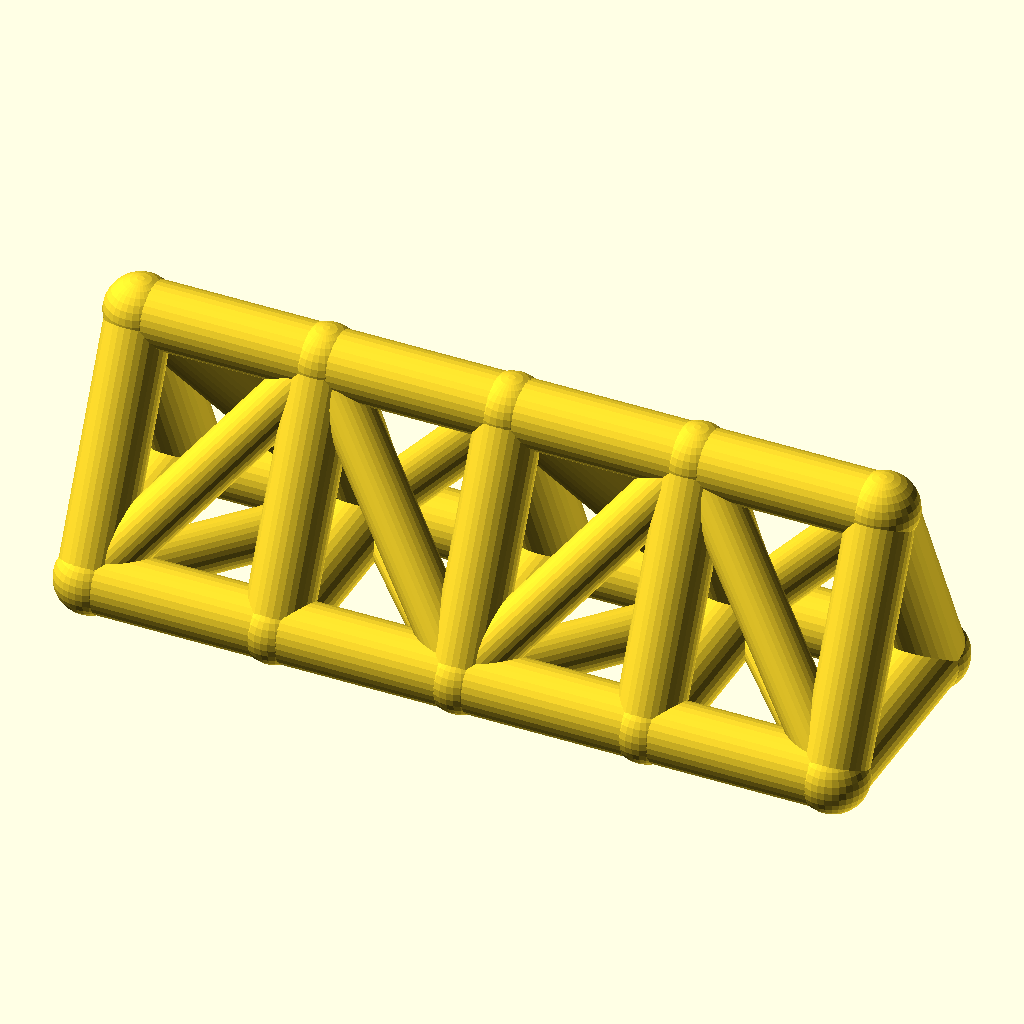
Cell 1: the model at its default parameters.
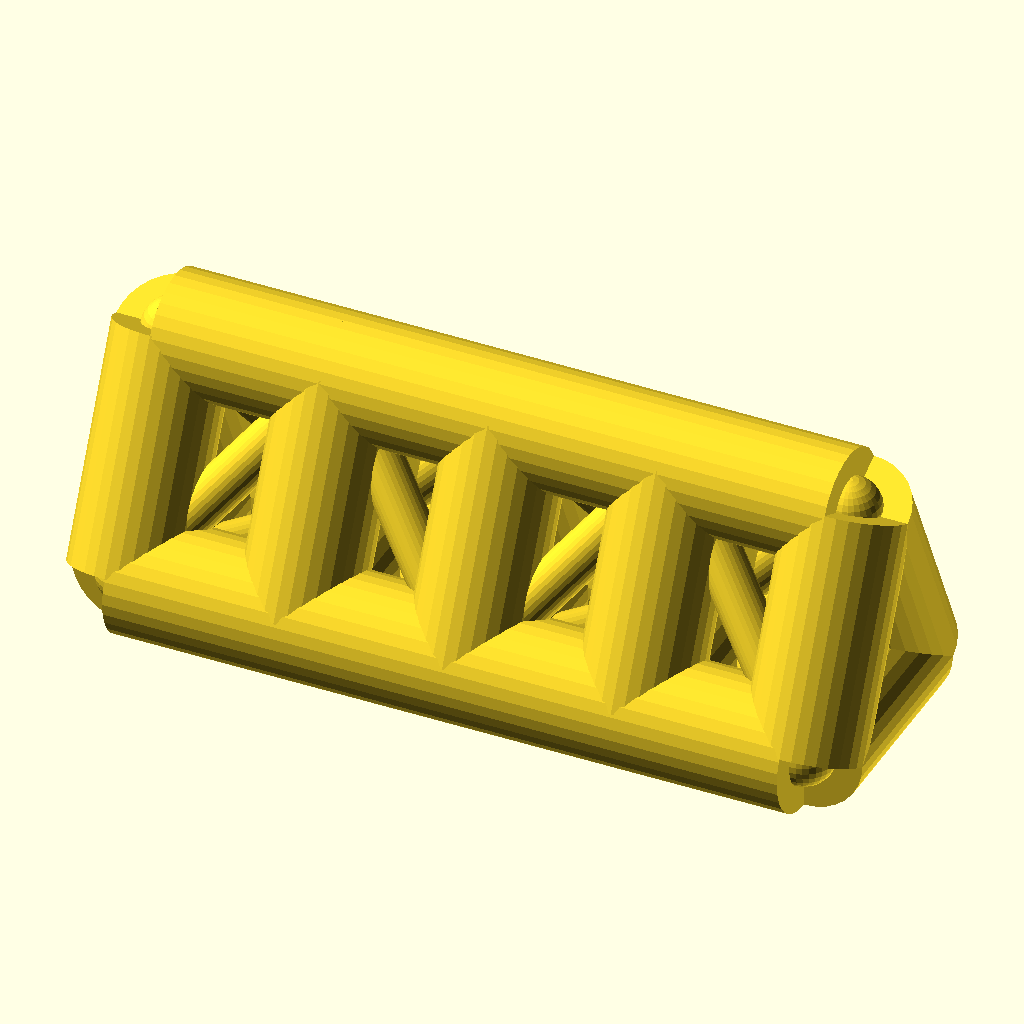
Cell 2 — chord_r set to 9, the other parameters unchanged.
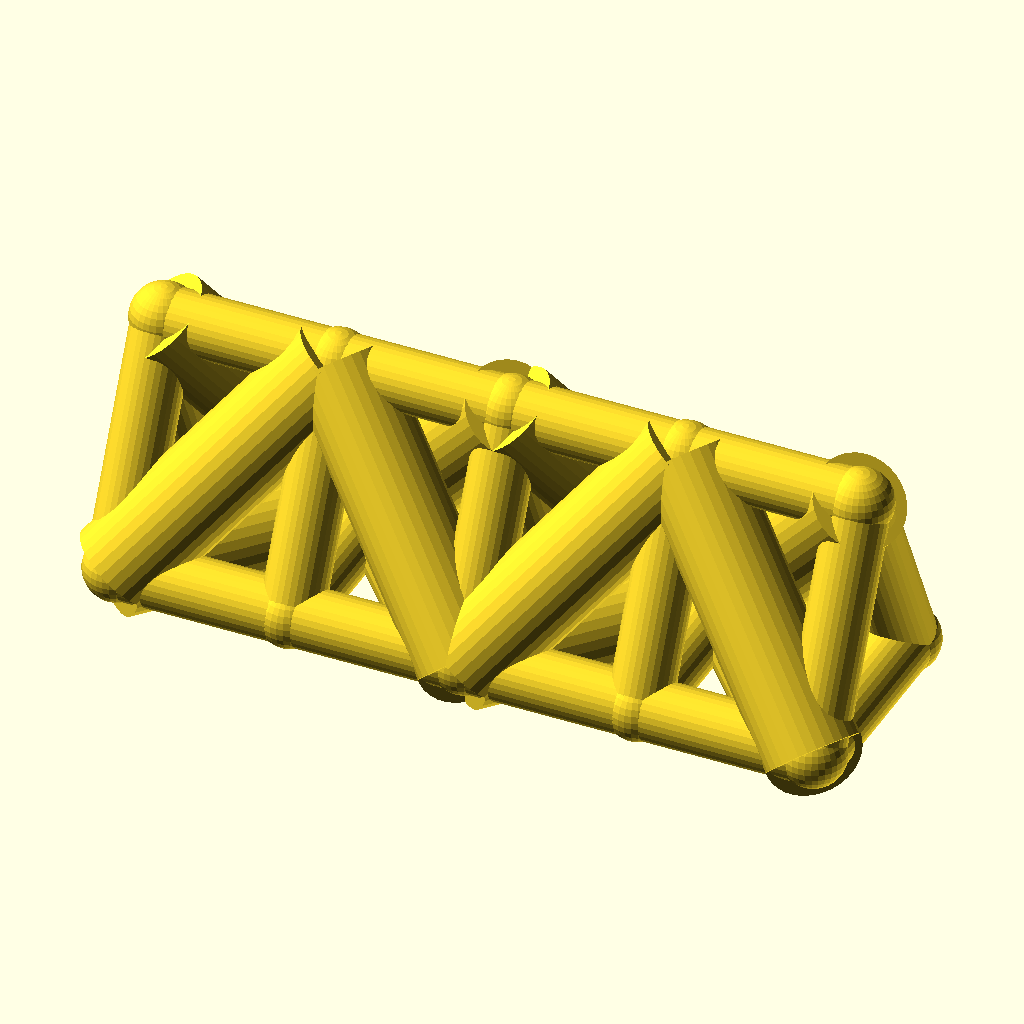
Cell 3: the same model with web_r = 7.
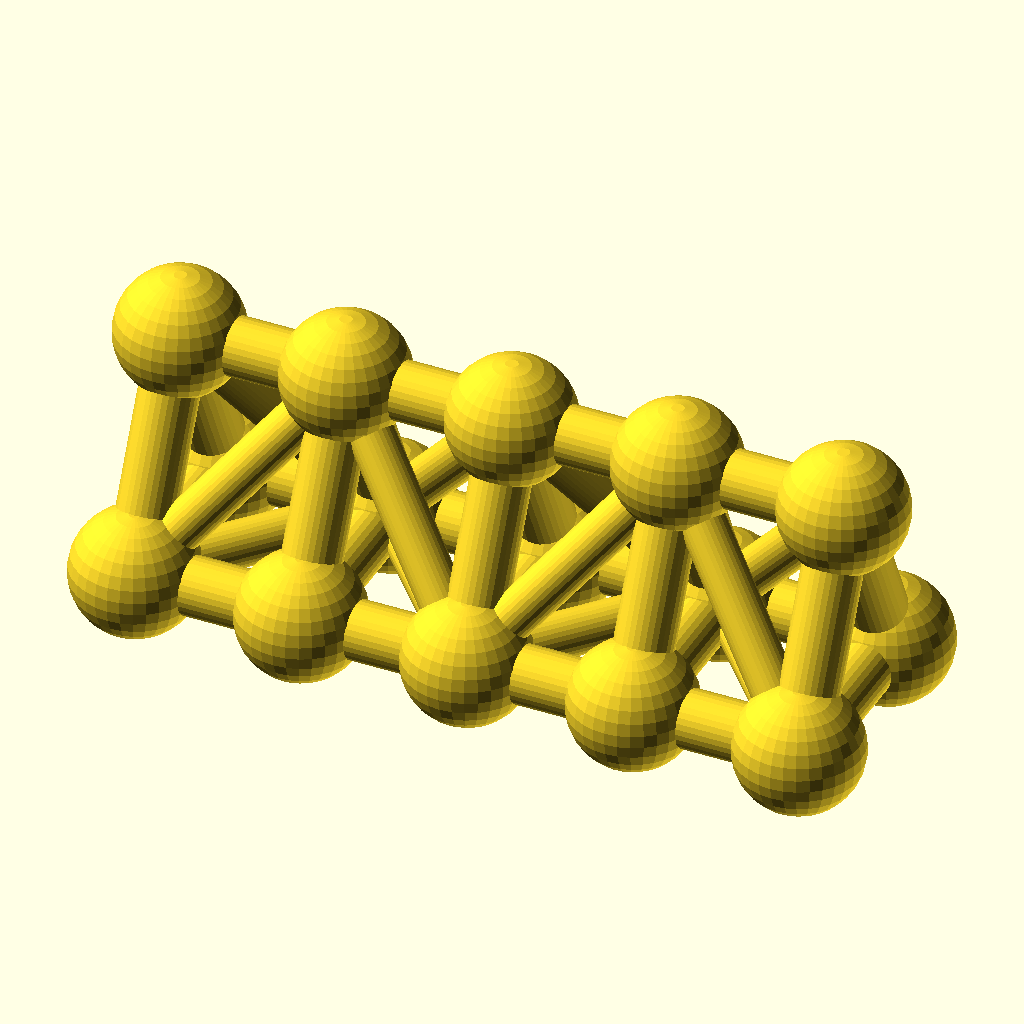
Cell 4: joint_r = 9.8 (everything else at default).
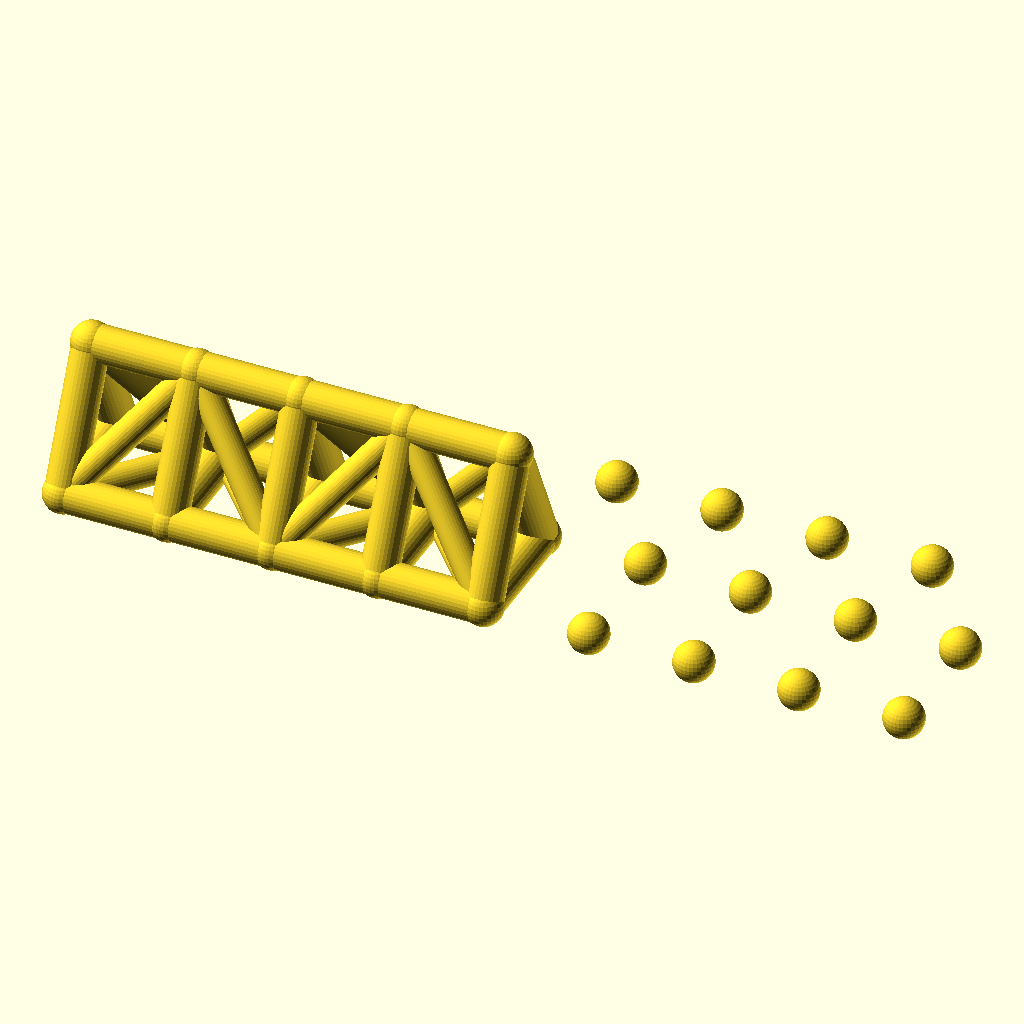
Cell 5: bays = 8 (everything else at default).
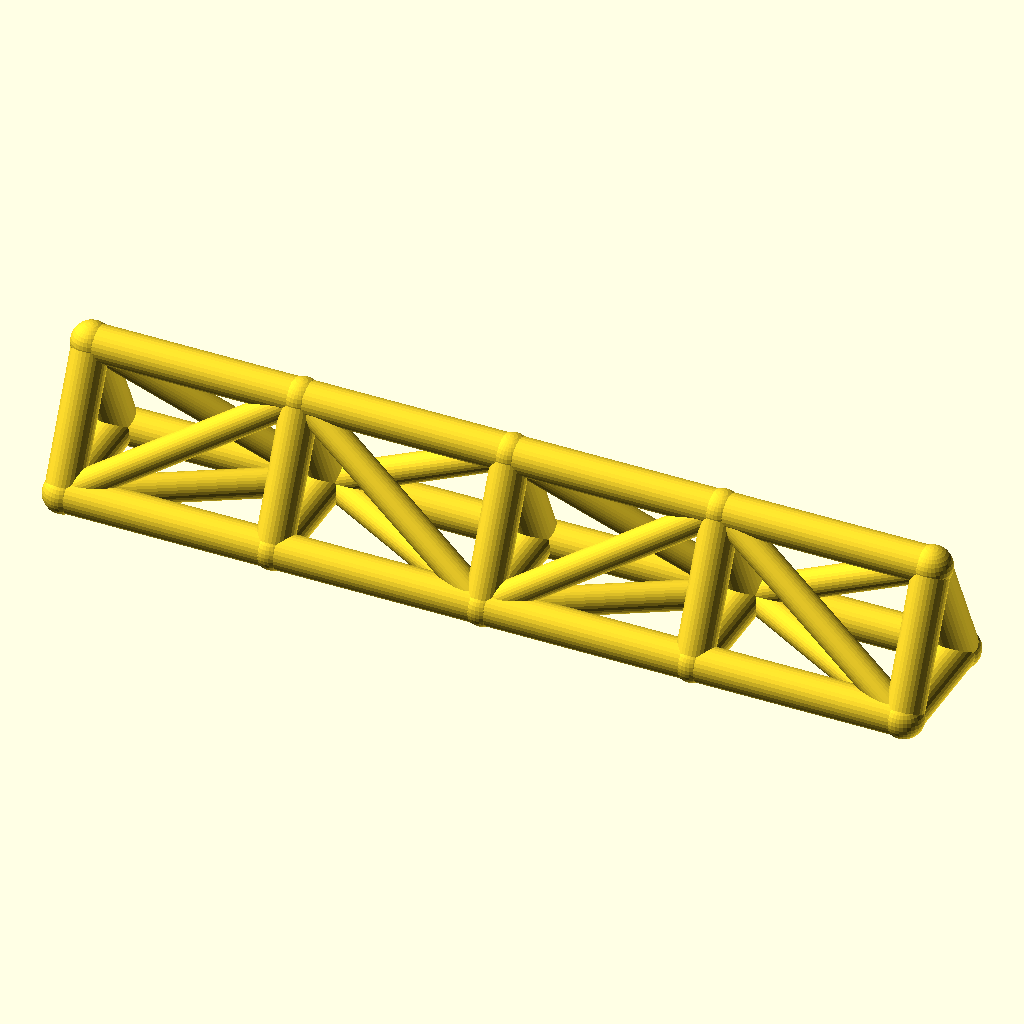
Cell 6: bay_p = 52 (everything else at default).
All cells are drawn from the same view direction (rotation 55°, 0°, 25°, orthographic, colour scheme Cornfield), but the view is re-fitted for each cell, so position and scale can differ between cells as well as the parameter.
OpenSCAD source file optional_data/data/wire2/spaceframes/scene_0209.scad:
$fn = 32;

// ----------------------------------------------------------------------
// Space frame
// ----------------------------------------------------------------------

// --- parameters (mm) ---
chord_r = 4.5;            // chord / longeron radius
web_r = 3.5;              // diagonal and strut radius
joint_r = 4.9;            // joint ball radius
bays = 4;                 // number of bays along X
bay_p = 26;               // bay length, X
girder_w = 30;            // triangle base width, Y
girder_h = 32;            // triangle height, Z

bbox_x = bays * bay_p + 2 * joint_r;  // overall X, joints included
bbox_y = girder_w + 2 * joint_r;  // overall Y, joints included
bbox_z = girder_h + 2 * joint_r;  // overall Z, joints included
chord_d = 2 * chord_r;  // chord stock diameter
web_d = 2 * web_r;  // web stock diameter
joint_d = 2 * joint_r;  // joint ball diameter
span_x = bays * bay_p;  // overall girder length
nodes = [for (i = [0 : bays], k = [0 : 2]) [i * bay_p, k == 1 ? girder_w : k == 2 ? girder_w / 2 : 0, k == 2 ? girder_h : 0]];

module member(a, b, r) {
  /* round stock from joint a to joint b, ends buried in the joint balls */
  d = b - a;
  length = norm(d);
  translate(a) rotate([0, acos(d[2] / length), atan2(d[1], d[0])])
    cylinder(h = length, r = r);
}

module joint(p, r) {
  /* ball at the joint centre, fatter than every member meeting there */
  translate(p) sphere(r = r);
}

/* members - each call is one graph edge */
member(nodes[0], nodes[3], chord_r);
member(nodes[3], nodes[6], chord_r);
member(nodes[6], nodes[9], chord_r);
member(nodes[9], nodes[12], chord_r);
member(nodes[1], nodes[4], chord_r);
member(nodes[4], nodes[7], chord_r);
member(nodes[7], nodes[10], chord_r);
member(nodes[10], nodes[13], chord_r);
member(nodes[2], nodes[5], chord_r);
member(nodes[5], nodes[8], chord_r);
member(nodes[8], nodes[11], chord_r);
member(nodes[11], nodes[14], chord_r);
member(nodes[0], nodes[1], chord_r);
member(nodes[1], nodes[2], chord_r);
member(nodes[0], nodes[2], chord_r);
member(nodes[3], nodes[4], chord_r);
member(nodes[4], nodes[5], chord_r);
member(nodes[3], nodes[5], chord_r);
member(nodes[6], nodes[7], chord_r);
member(nodes[7], nodes[8], chord_r);
member(nodes[6], nodes[8], chord_r);
member(nodes[9], nodes[10], chord_r);
member(nodes[10], nodes[11], chord_r);
member(nodes[9], nodes[11], chord_r);
member(nodes[12], nodes[13], chord_r);
member(nodes[13], nodes[14], chord_r);
member(nodes[12], nodes[14], chord_r);
member(nodes[0], nodes[4], web_r);
member(nodes[2], nodes[4], web_r);
member(nodes[0], nodes[5], web_r);
member(nodes[4], nodes[6], web_r);
member(nodes[4], nodes[8], web_r);
member(nodes[5], nodes[6], web_r);
member(nodes[6], nodes[10], web_r);
member(nodes[8], nodes[10], web_r);
member(nodes[6], nodes[11], web_r);
member(nodes[10], nodes[12], web_r);
member(nodes[10], nodes[14], web_r);
member(nodes[11], nodes[12], web_r);

/* joint balls */
for (p = nodes) joint(p, joint_r);
Customizer parameters (derived from the source; name, type, default, range or options):
chord_r: number, default 4.5
web_r: number, default 3.5
joint_r: number, default 4.9
bays: number, default 4
bay_p: number, default 26
girder_w: number, default 30
girder_h: number, default 32
